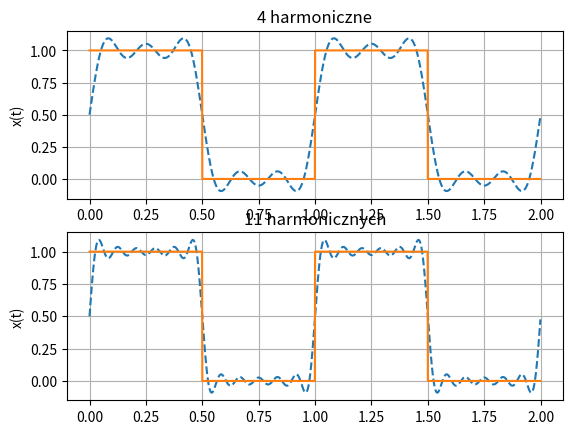

The matplotlib source for this figure:
# -*- coding: utf-8 -*-
"""
Created on Mon Mar 20 09:38:54 2023

@author: krzysztof
"""

#Liczba harmonicznych w odtworzeniu sygnału prostokątnego, unipolarnego
import numpy as np
from scipy import signal
import matplotlib.pyplot as plt

#unipolarna fala prostokątna
t = np.arange(0, 2, 0.001)
A = 1
omega = 2*np.pi
y = 0.5*(signal.square(omega*t)+1)

#5 harmonicznych
x = 0.5 + 2*A/np.pi*np.sin(omega*t) + 2*A/(3*np.pi)*np.sin(3*omega*t) + 2*A/(5*np.pi)*np.sin(5*omega*t)
plt.subplot(211)
plt.plot(t,x,'--',t,y,'-')
plt.grid()
plt.ylabel('x(t)')
plt.title('4 harmoniczne')

#11 harmonicznych
x = x + 2*A/(7*np.pi)*np.sin(7*omega*t) + 2*A/(9*np.pi)*np.sin(9*omega*t) + 2*A/(11*np.pi)*np.sin(11*omega*t)
+2*A/(13*np.pi)*np.sin(13*omega*t)+2*A/(15*np.pi)*np.sin(15*omega*t)+2*A/(17*np.pi)*np.sin(17*omega*t)
+2*A/(19*np.pi)*np.sin(19*omega*t)
plt.subplot(212)
plt.plot(t,x,'--',t,y,'-')
plt.grid()
plt.ylabel('x(t)')
plt.title('11 harmonicznych')


